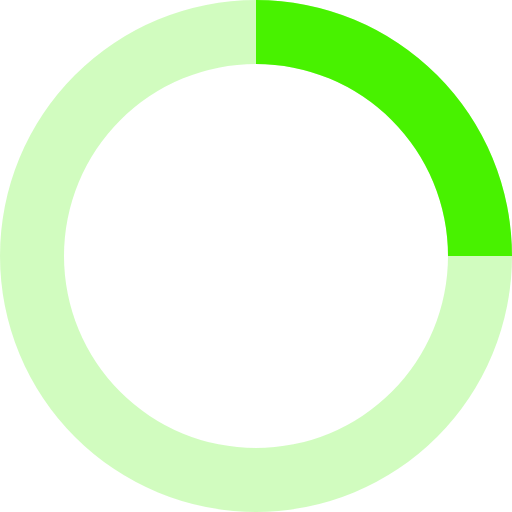
t = 0.00 s
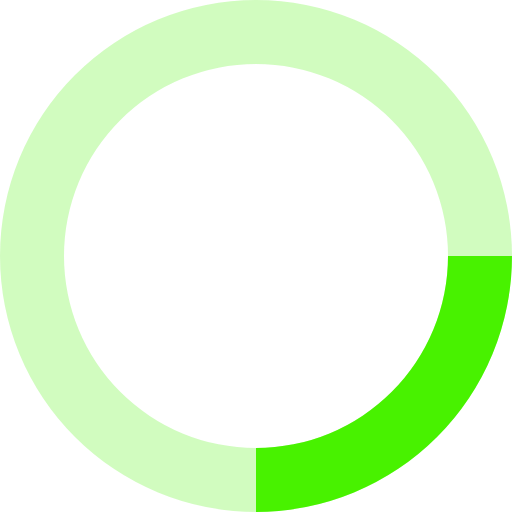
t = 0.20 s
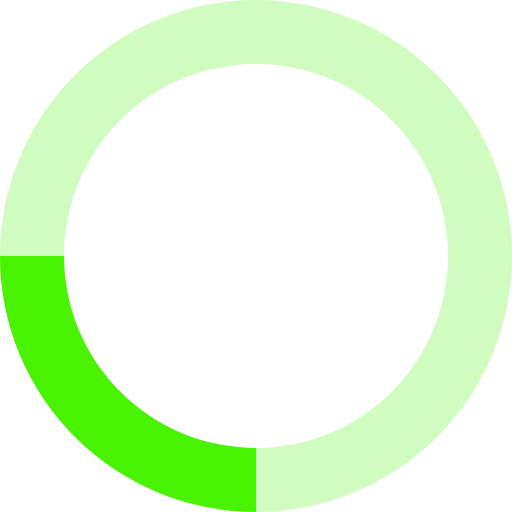
t = 0.40 s
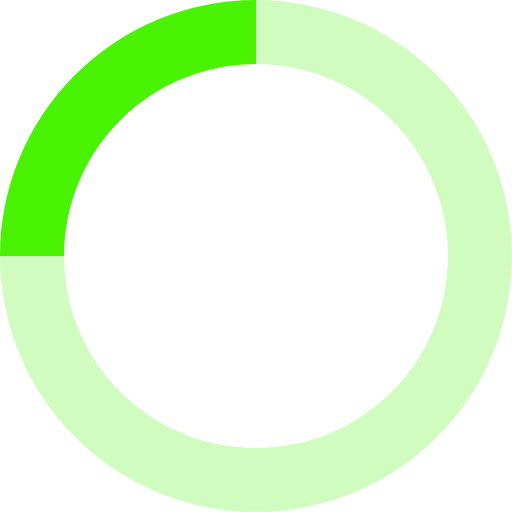
t = 0.60 s

The animated SVG that drew these frames (rendered in a browser with its animation timeline set to each time). Animation: 1 SMIL element (animateTransform=1); one cycle of 0.80 s, repeats indefinitely.

<svg xmlns="http://www.w3.org/2000/svg" viewBox="0 0 32 32" width="32" height="32" fill="#48F200">
  <path opacity=".25" d="M16 0 A16 16 0 0 0 16 32 A16 16 0 0 0 16 0 M16 4 A12 12 0 0 1 16 28 A12 12 0 0 1 16 4"/>
  <path d="M16 0 A16 16 0 0 1 32 16 L28 16 A12 12 0 0 0 16 4z">
    <animateTransform attributeName="transform" type="rotate" from="0 16 16" to="360 16 16" dur="0.8s" repeatCount="indefinite" />
  </path>
</svg>
